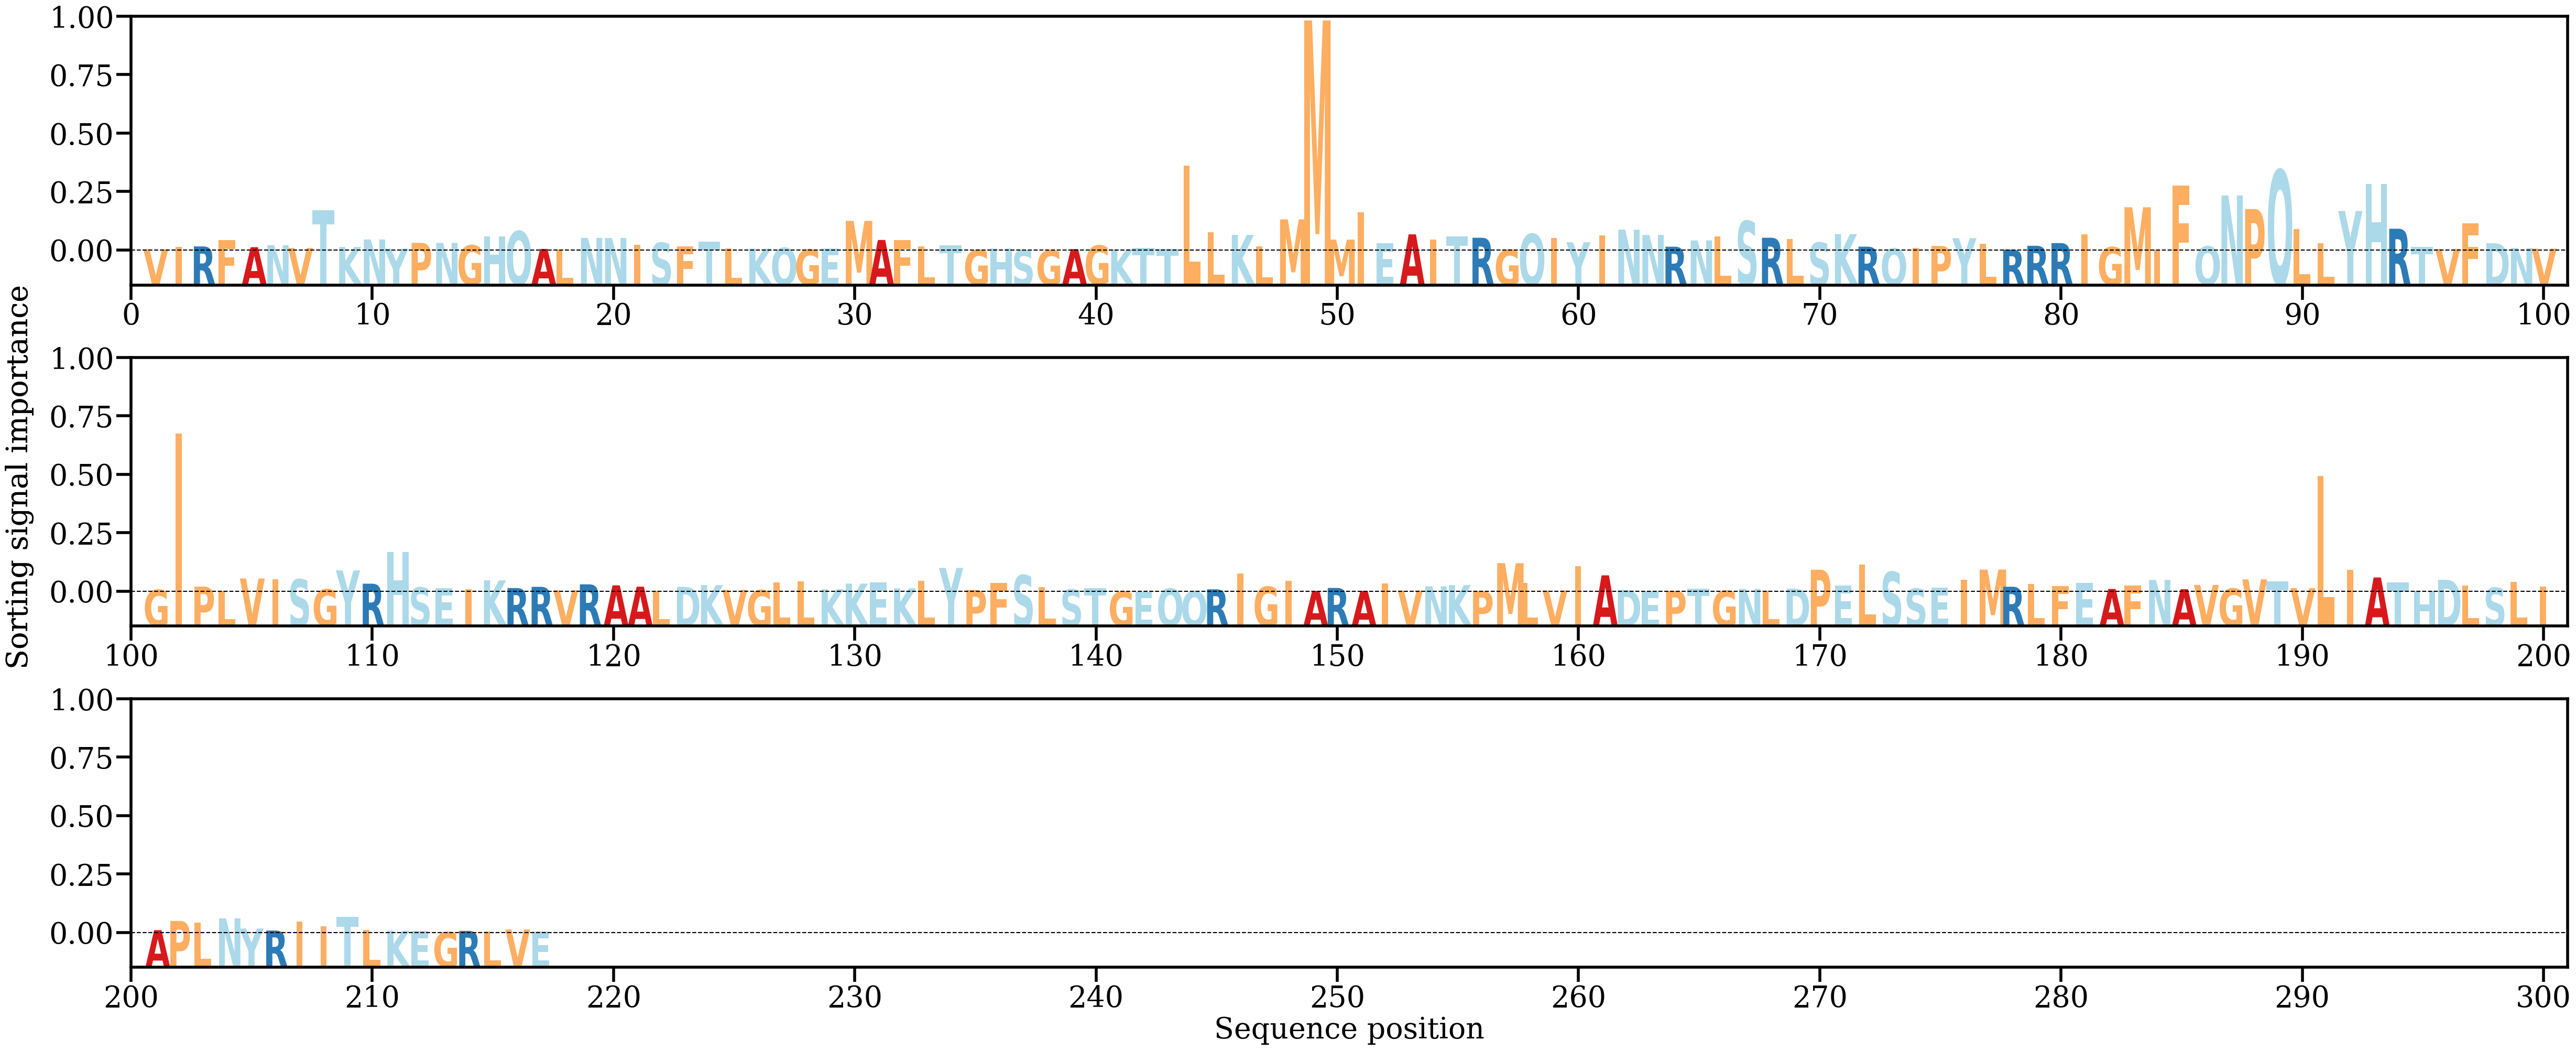

The data file committed next to this chart (first rows):
AA, Alpha
V, [0.00046979]
I, [0.00132435]
R, [0.00154175]
F, [0.00390394]
A, [0.00125822]
N, [0.00202901]
V, [0.00094906]
T, [0.01532895]
K, [0.00132836]
N, [0.00415289]
Y, [0.0007272]
P, [0.00288135]
N, [0.00288183]
G, [0.00194152]
H, [0.00533082]
Q, [0.00731842]
A, [0.00059255]
L, [0.00029358]
N, [0.00477137]
N, [0.00471363]
I, [0.00216048]
S, [0.0029234]
F, [0.00147539]
T, [0.00339668]
L, [0.0006788]
K, [0.00072287]
Q, [0.00096653]
G, [0.00041968]
E, [0.00083125]
M, [0.01120351]
A, [0.00398419]
F, [0.003917]
L, [0.00157003]
T, [0.00195351]
G, [0.00020908]
H, [0.00078975]
S, [0.00013781]
G, [0.00010619]
A, [0.00053273]
G, [0.00189455]
K, [0.00045147]
T, [0.0009374]
T, [0.00054288]
L, [0.03217014]
L, [0.00692347]
K, [0.00590739]
L, [0.00162202]
M, [0.01178772]
M, [0.08706224]
M, [0.00411544]
I, [0.01447817]
E, [0.00271077]
A, [0.0061054]
I, [0.00413963]
T, [0.00540899]
R, [0.00483234]
G, [0.00031129]
Q, [0.00628744]
I, [0.00464964]
Y, [0.00310361]
... 157 more rows
